Run: headless pygame with SDL's dummy video driver; simulated clock (each Clock.tick advances the game by its frame time, no real sleeping); random seed 0; keys injected as events and as key.get_pressed() state; mouse plan: one left click at the window centre at the start of phase 2, then a move to the lower-right quarter at the start of phase 3.
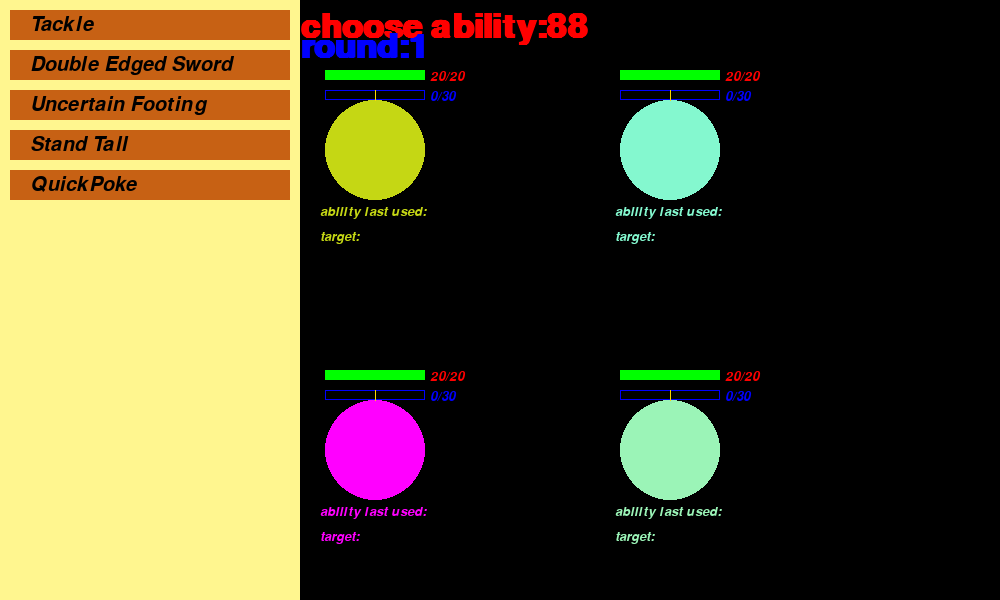
Frame 1 of 4 · flips 1–60 · no input
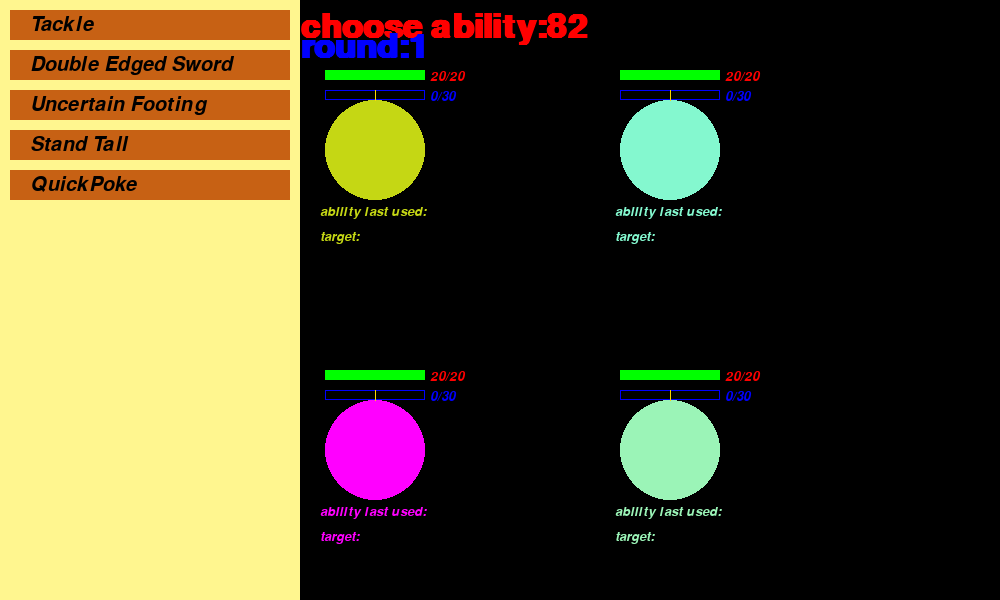
Frame 2 of 4 · flips 61–180 · clicked the window centre · tapped SPACE, RETURN · held RIGHT (→), D
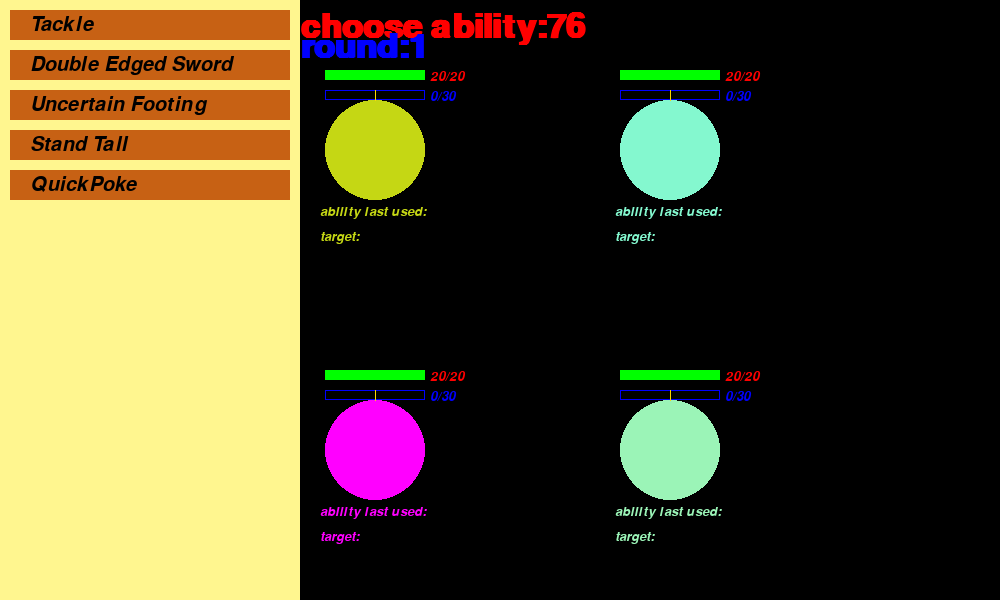
Frame 3 of 4 · flips 181–300 · moved the mouse to the lower-right quarter · held DOWN (↓), S
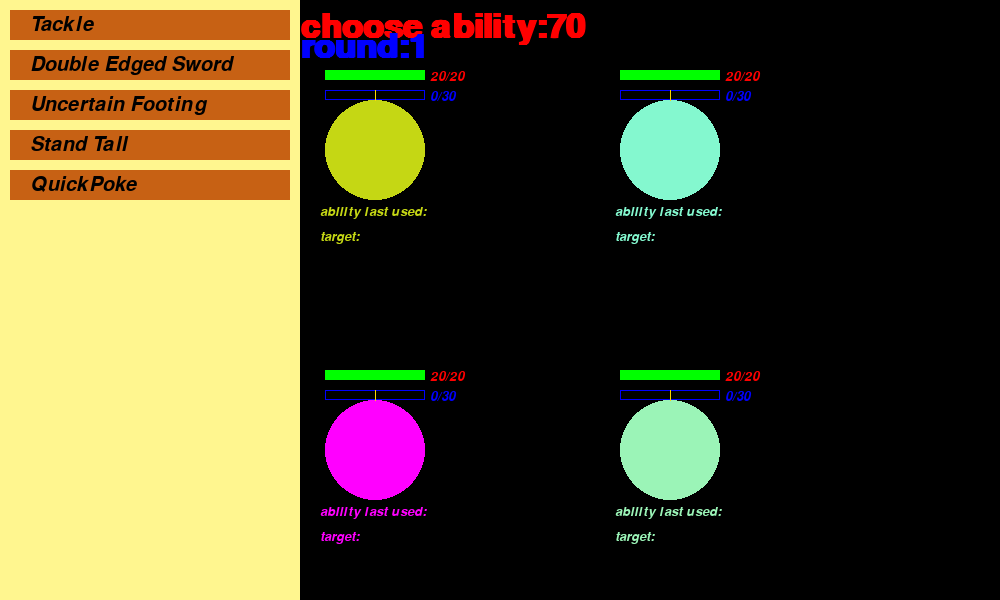
Frame 4 of 4 · flips 301–420 · held LEFT (←), A, UP (↑), W

The pygame program that drew these frames:

#teste
import random as R
import sys
import pygame
import math

pygame.init()

#width = pygame.display.info()[current_w]
#print(str(width))
width = 1000
height = 600

#screen = pygame.display.set_mode((0, 0), pygame.FULLSCREEN)
screen = pygame.display.set_mode((width, height))
#screen = pygame.display.set_mode((200, 60))



players = []
npcs = []
abilities = []

#__________________________________________________________________________________________________________________________________________________________________________________
class player(object):
    def __init__(self,x ,y, name = "none", color = "none"):
        global starterabilities
        self.pos = (x, y)
        self.MaxHP = 20
        self.HP = 20
        self.abilities = []
        self.EXP = 0
        self.stage = 1
        self.EXPtoevolve = 30
        self.abilitylastused = " "
        self.abilitylasttarget = " "
        self.ability = " "
        self.target = []
        self.damaged = False #True or False if this player was damaged this turn or not.
        self.attacksreceived = 0 #keeps track of how many attacks has this player received
        
        if color == "none":
            self.color = (R.randint(0,255), R.randint(0,255), R.randint(0,255))
        else:
            self.color = color
            
        if name == "none":
            self.name = R.randint(0,999)
        else:
            self.name = name
            
        players.append(self)


    def startnewround(self):

        self.damaged = False
        self.target = []
        self.attacksreceived = 0

        
    def draw(self):
        pygame.draw.circle(screen, self.color, self.pos, 50) #the player
        #HP bar:
        pygame.draw.rect(screen, (255,0,0), (self.pos[0]-50, self.pos[1]-80, 100, 10))
        pygame.draw.rect(screen, (0,255,0), (self.pos[0]-50, self.pos[1]-80, round((self.HP/self.MaxHP)*100), 10))
        textHP = fontHP.render(str(self.HP) + "/" + str(self.MaxHP), 1, (255,0,0))
        screen.blit(textHP, (self.pos[0] + 55, self.pos[1] - 80))
        
        #EXP bar:
        pygame.draw.rect(screen, (0,0,255), (self.pos[0]-50, self.pos[1]-60, round((self.EXP/self.EXPtoevolve)*50), 10))
        pygame.draw.rect(screen, (0,0,255), (self.pos[0]-50, self.pos[1]-60, 100, 10), 1)
        pygame.draw.line(screen, (255,215,0), (self.pos[0],self.pos[1]-60), (self.pos[0],self.pos[1]-50))
        textEXP = fontHP.render(str(self.EXP) + "/" + str(self.EXPtoevolve), 1, (0,0,255))
        screen.blit(textEXP, (self.pos[0] + 55, self.pos[1] - 60))

        #ability last used on:
        textabilitylastused1 = fontHP.render("ability last used:", 1, self.color)
        textabilitylastused2 = fontHP.render("target:", 1, self.color)
        textabilitylastused3 = fontHP.render(str(self.abilitylasttarget), 1, self.color)
        textabilitylastused4 = fontHP.render(self.abilitylastused, 1, self.color)
        screen.blit(textabilitylastused1, (self.pos[0] - 55, self.pos[1] + 55))
        screen.blit(textabilitylastused4, (self.pos[0] - 55, self.pos[1] + 65))
        screen.blit(textabilitylastused2, (self.pos[0] - 55, self.pos[1] + 80))
        screen.blit(textabilitylastused3, (self.pos[0] - 50, self.pos[1] + 95))
        
        #abilities:
##        pygame.draw.rect(screen, (255,246,143),(0 ,0 ,300 , height)) #ability tab
##        for ability in self.abilities:
##            
##            pygame.draw.rect(screen, (199,97,20),(10,(10 + 40 * self.abilities.index(ability)), 280, 30))
##
##            textability = fontA.render(ability.name, 1, (0,0,0))
##            
##            screen.blit(textability,(30, 15 + 40 * self.abilities.index(ability)))
            
        
        #pygame.display.update()

    def drawabilities(self):
        pygame.draw.rect(screen, (255,246,143),(0 ,0 ,300 , height)) #ability tab
        for ability in self.abilities:
            
            pygame.draw.rect(screen, (199,97,20),(10,(10 + 40 * self.abilities.index(ability)), 280, 30))

            textability = fontA.render(ability.name, 1, (0,0,0))
            
            screen.blit(textability,(30, 15 + 40 * self.abilities.index(ability)))
        pygame.display.update()

    def addability(self, ability):
        self.abilities = self.abilities + [ability]
#______________________________________________________________________________________________________________________________________________________________________

class npc(object):
    def __init__(self,x ,y, name = "none", color = "none"):
        global starterabilities
        self.pos = (x, y)
        self.MaxHP = 20
        self.HP = 20
        self.abilities = []
        self.EXP = 0
        self.stage = 1
        self.EXPtoevolve = 30
        self.abilitylastused = " "
        self.abilitylasttarget = " "
        self.ability = " "
        self.target = []
        self.damaged = False #True or False if this player was damaged this turn or not.
        self.attacksreceived = 0 #keeps track of how many attacks has this player received
        
        if color == "none":
            self.color = (R.randint(0,255), R.randint(0,255), R.randint(0,255))
        else:
            self.color = color
            
        if name == "none":
            self.name = R.randint(0,999)
        else:
            self.name = name
            
        players.append(self)
        npcs.append(self)

    def startnewround(self):

        self.damaged = False
        self.target = []
        self.attacksreceived = 0
        

        
    def draw(self):
        pygame.draw.circle(screen, self.color, self.pos, 50) #the player
        #HP bar:
        pygame.draw.rect(screen, (255,0,0), (self.pos[0]-50, self.pos[1]-80, 100, 10))
        pygame.draw.rect(screen, (0,255,0), (self.pos[0]-50, self.pos[1]-80, round((self.HP/self.MaxHP)*100), 10))
        textHP = fontHP.render(str(self.HP) + "/" + str(self.MaxHP), 1, (255,0,0))
        screen.blit(textHP, (self.pos[0] + 55, self.pos[1] - 80))
        
        #EXP bar:
        pygame.draw.rect(screen, (0,0,255), (self.pos[0]-50, self.pos[1]-60, round((self.EXP/self.EXPtoevolve)*50), 10))
        pygame.draw.rect(screen, (0,0,255), (self.pos[0]-50, self.pos[1]-60, 100, 10), 1)
        pygame.draw.line(screen, (255,215,0), (self.pos[0],self.pos[1]-60), (self.pos[0],self.pos[1]-50))
        textEXP = fontHP.render(str(self.EXP) + "/" + str(self.EXPtoevolve), 1, (0,0,255))
        screen.blit(textEXP, (self.pos[0] + 55, self.pos[1] - 60))

        #ability last used on:
        textabilitylastused1 = fontHP.render("ability last used:", 1, self.color)
        textabilitylastused2 = fontHP.render("target:", 1, self.color)
        textabilitylastused3 = fontHP.render(str(self.abilitylasttarget), 1, self.color)
        textabilitylastused4 = fontHP.render(self.abilitylastused, 1, self.color)
        screen.blit(textabilitylastused1, (self.pos[0] - 55, self.pos[1] + 55))
        screen.blit(textabilitylastused4, (self.pos[0] - 55, self.pos[1] + 65))
        screen.blit(textabilitylastused2, (self.pos[0] - 55, self.pos[1] + 80))
        screen.blit(textabilitylastused3, (self.pos[0] - 50, self.pos[1] + 95))

    def chooseability(self):
        a = R.randint(0, len(self.abilities)-1)
        self.ability = self.abilities[a]

    def choosetarget(self, n, selftarget):
        self.target = []
        while n > 0:
            if selftarget:
                a = R.randint(0, len(players)-1)
                if players[a] in self.target:
                    pass
                else:
                    self.target.append(players[a])
                    n -= 1
            else:
                a = R.randint(0, len(players)-1)
                if (players[a] in self.target) or (players[a] == self):
                    pass
                else:
                    self.target.append(players[a])
                    n -= 1
    
    def addability(self, ability):
        self.abilities = self.abilities + [ability]

#__________________________________________________________________________________________________________________________________________________________________________________
class chooseability(object):
    def __init__(self, roundcount):
        self.roundcount = roundcount
        #self.caster = caster
        #self.ability = ability("passed", 0, True, 1)
        self.name = "choose ability"
        self.time = 90
        self.time1 = 90
        self.texttime = fonttime.render(self.name + ":" + str(self.time), 1, (255,0,0))
        self.textround = fonttime.render("round:" + str(self.roundcount), 1, (0, 0, 255))

    def clock(self):
        #texttime = fonttime.render(self.name + str(time), 1, (255,0,0), False)
        self.time1 = self.time1 - 0.1
        self.time = math.ceil(self.time1)
        self.texttime = fonttime.render(self.name + ":" + str(self.time), 1, (255,0,0))
        for i in range(10):
            pygame.time.delay(10)
        if self.time <= 0:
            global roundphase
            craos.ability = ability("passed", 0, True, 1, False)
            roundphase = calculateeffects(self.roundcount)

    def draw(self):

        pygame.draw.rect(screen, (0,0,0), (0,0, width, height))
        craos.drawabilities()
        screen.blit(self.texttime, (300, 10))
        screen.blit(self.textround, (300, 30))
        for player in players:
            player.draw()
        pygame.display.update()

    def effect(self):
        pass

    

    def receiveevent(self, event):
        global roundphase
        mouseposition = event.pos
        print(mouseposition)
        for i in range(len(craos.abilities)):
            if  10 <= mouseposition[0]  <= 290 and (10 + (40 * i)) <= mouseposition[1] <= (40 + (40 * i)):
                craos.target = []
                craos.ability = craos.abilities[i]
                roundphase = choosetarget(self.roundcount)

#__________________________________________________________________________________________________________________________________________________________________________________
class choosetarget(object):
    def __init__(self, roundcount):
        self.roundcount = roundcount
        #self.caster = caster
        #self.target = []
        #self.ability = ability
        self.name = "Choose Target"
        self.time = 30
        self.time1 = 30
        self.texttime = fonttime.render(self.name + ":" + str(self.time), 1, (255,0,0))
        self.textround = fonttime.render("round:" + str(self.roundcount), 1, (0, 0, 255))
        self.targetnumber = craos.ability.targetnumber


    def clock(self):
        self.time1 = self.time1 - 0.1
        self.time = math.ceil(self.time1)
        self.texttime = fonttime.render(self.name + ":" + str(self.time), 1, (255,0,0))
        for i in range(10):
            pygame.time.delay(10)


    def draw(self):
        #the screen:
        pygame.draw.rect(screen, (0,0,0), (0,0, width, height))
        
        screen.blit(self.texttime, (300, 10))
        screen.blit(self.textround, (300, 30))
        for player in players:
            player.draw()
        craos.drawabilities()
        
        pygame.display.update()

    def effect(self):
        global roundphase
        print(craos.ability.name)
        print(str(craos.ability))
        if self.targetnumber == len(players):
            craos.target = players
            roundphase = calculateeffects(self.roundcount)
            
        if (self.targetnumber == (len(players) - 1)) and not craos.ability.selftarget:
            craos.target = npcs
            roundphase = calculateeffects(self.roundcount)
            
        if self.targetnumber <= 0:
            roundphase = calculateeffects(self.roundcount)

    def receiveevent(self, event):
        mouseposition = event.pos
        for player in players:

            if not craos.ability.selftarget:#verify if you can target yourself:
                if (player == craos) or player in craos.target:
                    pass
                else:
                    if ((mouseposition[0] - player.pos[0])**2 + (mouseposition[1] - player.pos[1])**2) <= 50**2:
                        craos.target.append(player)
                        self.targetnumber -= 1
            else:
                if not player in craos.target:
                    if ((mouseposition[0] - player.pos[0])**2 + (mouseposition[1] - player.pos[1])**2) <= 50**2:
                        craos.target.append(player)
                        self.targetnumber -= 1
#__________________________________________________________________________________________________________________________________________________________________________________
class calculateeffects(object):
    def __init__(self, roundcount):
        self.roundcount = roundcount
        #self.caster = caster
        #self.ability = ability
        #self.target = target
        self.name = "calculating effects"
        self.time = 30
        self.time1 = 30
        self.texttime = fonttime.render(self.name + ":" + str(self.time), 1, (255,0,0))
        self.textround = fonttime.render("round:" + str(self.roundcount), 1, (0, 0, 255))

    def clock(self):
        #texttime = fonttime.render(self.name + str(time), 1, (255,0,0))
        self.time1 = self.time1 - 0.1
        self.time = math.ceil(self.time1)
        self.texttime = fonttime.render(self.name + ":" + str(self.time), 1, (255,0,0))
        for i in range(10):
            pygame.time.delay(10)

    def draw(self):

        pygame.draw.rect(screen, (0,0,0), (0,0, width, height))

        
        screen.blit(self.texttime, (300, 10))
        screen.blit(self.textround, (300, 30))
        for player in players:
            player.draw()
        craos.drawabilities()
        
        pygame.display.update()

    def receiveevent(self, event):
        pass

    def effect(self):
        global roundphase
        for npc in npcs:
            npc.chooseability()
            npc.choosetarget(npc.ability.targetnumber, npc.ability.selftarget)
            #npc.ability.effect(npc.target, npc)
        
        #self.ability.effect(self.target, self.caster)

        for player in players:
            if player.ability.priority == 1:
                player.ability.effect(player.target, player)
                
        for player in players:
            if player.ability.priority == 2:
                player.ability.effect(player.target, player)
                
        for player in players:
            if player.ability.priority == 3:
                player.ability.effect(player.target, player)
            
            

        for player in players:
            player.startnewround()
        roundphase = chooseability(self.roundcount + 1)

    
        

#______________________________________________________________________________________________________________________________________________________________________
class ability(object): 
    def __init__(self, name, targetnumber, selftarget, priority, damage):
        self.name = name
        #self.phase = phase
        self.priority = priority #can be 1, 2 or 3. If it's effects are calculated before, during the batle, or after.
        self.targetnumber = targetnumber # the number of targets the ability has.
        self.selftarget = selftarget # its suposed to be True or False, if the caster can target himself or not.
        self.damage = damage #suposed to be True or False

    def effect(self, targets, caster):
        if self.name == "Tackle":
            caster.abilitylastused = "Tackle"
            caster.abilitylasttarget = [player.name for player in targets]
            caster.EXP += 2
            for target in targets:
                target.EXP += 2
                target.HP -= 2
                target.damaged = True
                target.attacksreceived += 1

        elif self.name == "Double Edged Sword":
            caster.abilitylastused = "Double Edged Sword"
            caster.abilitylasttarget = [player.name for player in targets]
            caster.EXP += 5
            caster.HP -= 2
            for target in targets:
                target.EXP += 3
                target.HP -= 3
                target.damaged = True
                target.attacksreceived += 1

        elif self.name == "Stand Tall":
            caster.abilitylastused = "Stand Tall"
            caster.abilitylasttarget = [player.name for player in targets]
            if caster.attacksreceived >= 2:
                caster.EXP += 7
                for target in targets:
                    target.EXP += 7
                    target.HP -= 7
            
        elif self.name == "Uncertain Footing":
            caster.abilitylastused = "Uncertain Footing"
            caster.abilitylasttarget = [player.name for player in targets]
            if not caster.damaged:
                caster.EXP += 7
                for target in targets:
                    target.EXP += 7
                    target.HP -=7
            else:
                pass
        elif self.name == "QuickPoke":
            caster.abilitylastused = "QuickPoke"
            caster.abilitylasttarget = [player.name for player in targets]
            for target in targets:
                target.EXP += 1
                target.HP -= 1
                caster.EXP += 1
                target.damaged = True
                
        elif self.name == "passed":
            caster.abilitylastused = "passed"
            caster.abilitylasttarget = []
            pass
#______________________________________________________________________________________________________________________________________________________________________

#fonts:
fonttime = pygame.font.SysFont("comicsans", 50, True)
fontA = pygame.font.SysFont("mayence", 30, False, True)
fontHP = pygame.font.SysFont("comicsans",20 ,False ,True)

#texts:
texttackle = fontA.render("Tackle", 1, (0,0,0))
textchoosetarget = fonttime.render("choose target(s)!", 1, (255,0,0))
#textround = fonttime.render("round:" + str(roundcount), 1, (0, 0, 255))

#______________________________________________________________________________________________________________________________________________________________________
#players:
craos = player(375, 450, "craos",(255, 0, 255))
player.draw(craos)


robly18 = npc(375, 150, "robly18")
npc.draw(robly18)


tavos = npc(670,150, "tavos")
npc.draw(tavos)

tomis = npc(670, 450, "tomis")
npc.draw(tomis)

        
#______________________________________________________________________________________________________________________________________________________________________

#abilities:
abilities.append(ability("Tackle", 1, False, 2, True))
abilities.append(ability("Double Edged Sword", 1, False, 2, True))
abilities.append(ability("Uncertain Footing", 1, False, 3, True))
abilities.append(ability("Stand Tall", 1, False, 3, True))
abilities.append(ability("QuickPoke", len(players) - 1, False, 1, True))
starterabilities = abilities


for player in players:
    player.abilities = starterabilities
#______________________________________________________________________________________________________________________________________________________________________


##BeginningOfRound = True
##DuringRound = False
##EndOfRound = False
##
##decided = False
#roundcount = 1



roundphase = chooseability(1)


#______________________________________________________________________________________________________________________________________________________________________

#main loop
run = True
while run:
    #if BeginningOfRound and not decided and time >= 0:
     #   texttime = fonttime.render("Beginning Of Round:" + str(time), 1, (255,0,0))
      #  time1 = time1 - 0.1
       # time = math.ceil(time1)
    #else:
     #   BeginningOfRound = False
      #  DuringRound = True
    
    
    #if DuringRound:
     #   BeginningOfRound = True
      #  DuringRound = False
       # roundcount += 1
        #time1 = 30
     #   time = 30
     #   textround = fonttime.render("round:" + str(roundcount), 1, (0, 0, 255))
       # decided = False

    
   # if EndOfRound:
    #    pass


    for event in pygame.event.get():
        if event.type == pygame.QUIT:
            run = False

        if event.type == pygame.MOUSEBUTTONDOWN:
            if event.button == 1: #nao sei como ver se se clicou no lado esquerdo ou direito do rato... o lado esquerdo é 1 e o lado esquerdo é 3
                
                roundphase.receiveevent(event)
                
        if event.type == pygame.KEYDOWN:
            
                
            if event.key == pygame.K_r: 
                a = player(R.randint(0,1000), R.randint(0, 600))
                player.draw(a)
                
            if event.key == pygame.K_t: 
                Tackle(robly18)
                decided = True
                
            if event.key == pygame.K_DELETE:
                run = False
                
    roundphase.clock()
    roundphase.draw()
    roundphase.effect()
    #print(str(roundcount))
    #for i in range(10):
     #   pygame.time.delay(10)

    #refresh()
pygame.quit()
